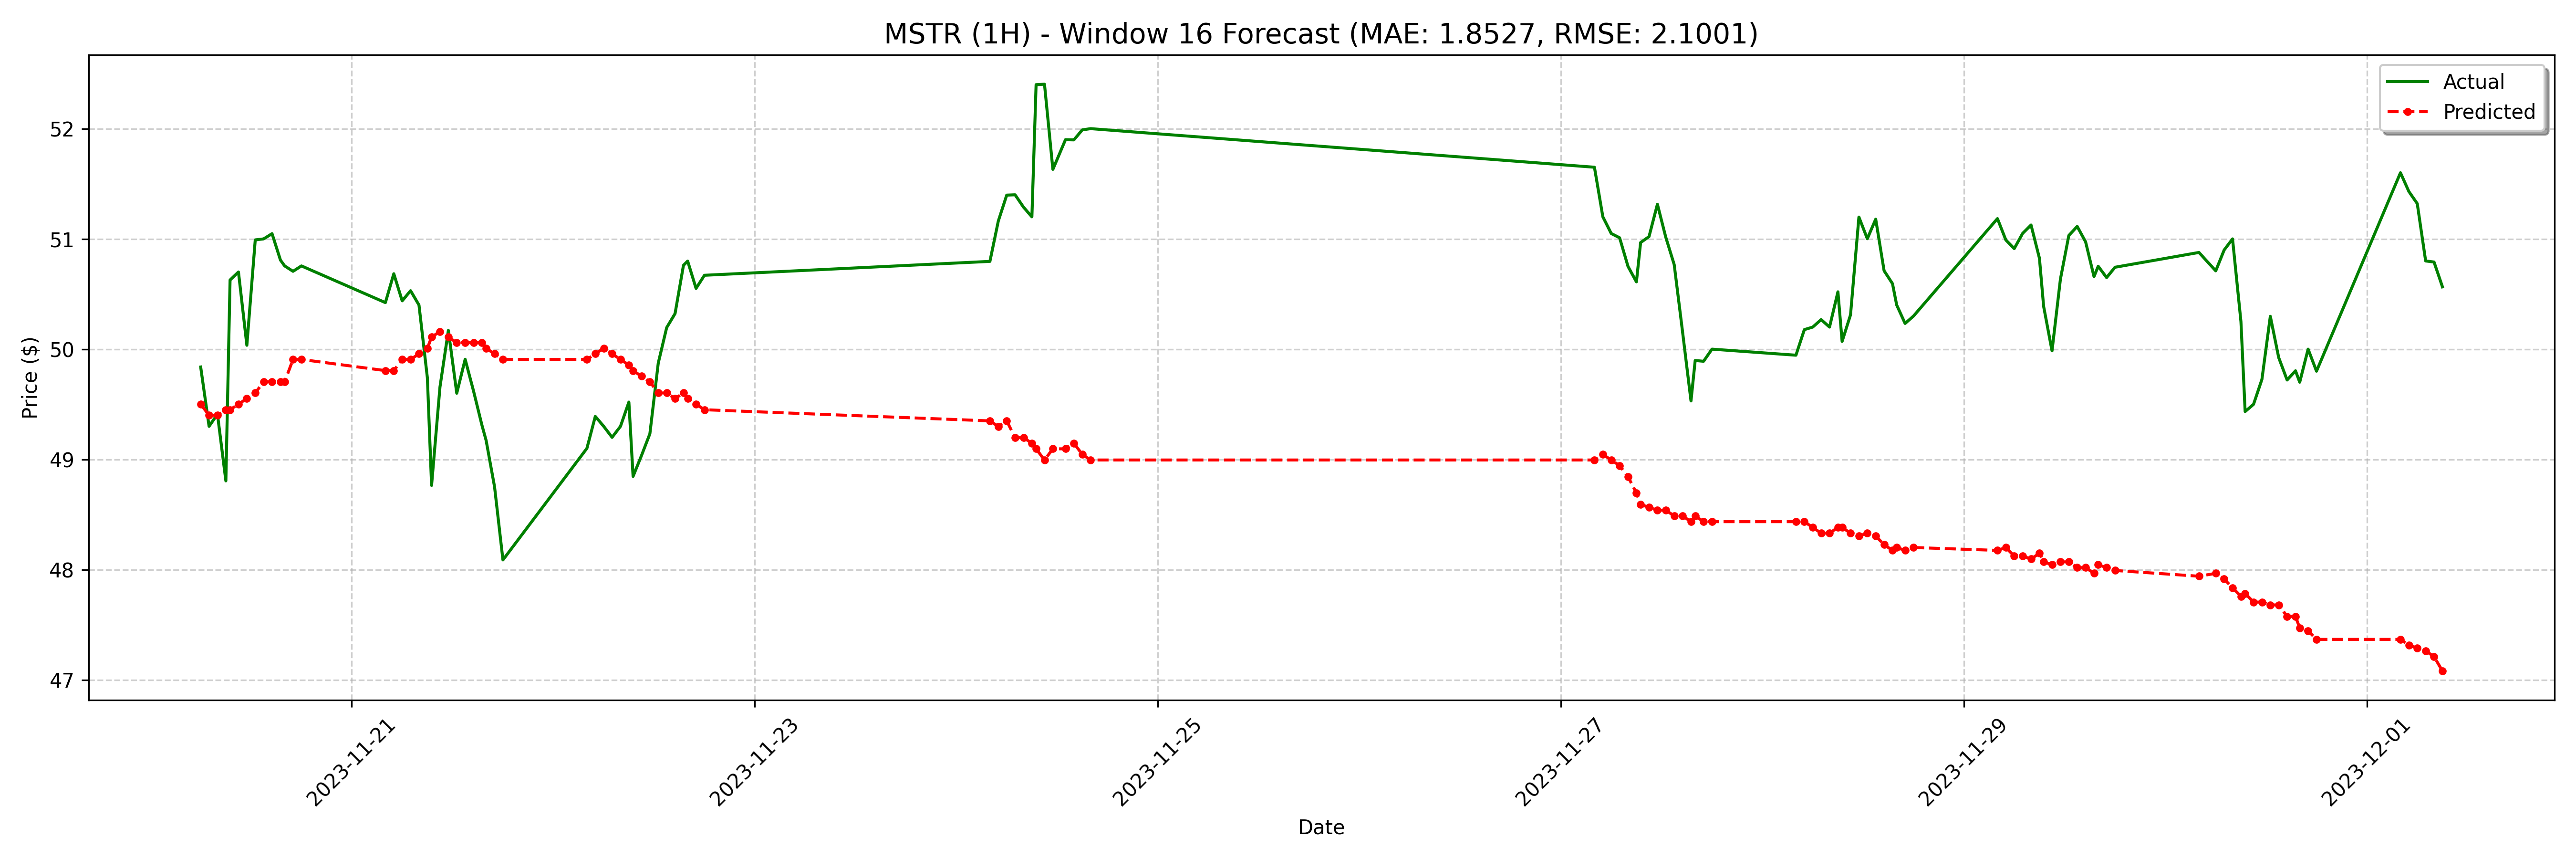

Values plotted in this chart, from the file beside it:
date, actual, forecast
2023-11-20 06:00:00-05:00, 49.84, 49.5
2023-11-20 07:00:00-05:00, 49.3, 49.4
2023-11-20 08:00:00-05:00, 49.41, 49.4
2023-11-20 09:00:00-05:00, 48.8, 49.45
2023-11-20 09:30:00-05:00, 50.63, 49.45
2023-11-20 10:30:00-05:00, 50.7, 49.5
2023-11-20 11:30:00-05:00, 50.03, 49.55
2023-11-20 12:30:00-05:00, 50.99, 49.6
2023-11-20 13:30:00-05:00, 51.0, 49.7
2023-11-20 14:30:00-05:00, 51.05, 49.7
2023-11-20 15:30:00-05:00, 50.81, 49.7
2023-11-20 16:00:00-05:00, 50.75, 49.7
2023-11-20 17:00:00-05:00, 50.71, 49.91
2023-11-20 18:00:00-05:00, 50.75, 49.91
2023-11-21 04:00:00-05:00, 50.42, 49.81
2023-11-21 05:00:00-05:00, 50.68, 49.81
2023-11-21 06:00:00-05:00, 50.44, 49.91
2023-11-21 07:00:00-05:00, 50.53, 49.91
2023-11-21 08:00:00-05:00, 50.4, 49.96
2023-11-21 09:00:00-05:00, 49.74, 50.01
2023-11-21 09:30:00-05:00, 48.76, 50.11
2023-11-21 10:30:00-05:00, 49.66, 50.16
2023-11-21 11:30:00-05:00, 50.17, 50.11
2023-11-21 12:30:00-05:00, 49.6, 50.06
2023-11-21 13:30:00-05:00, 49.91, 50.06
2023-11-21 14:30:00-05:00, 49.62, 50.06
2023-11-21 15:30:00-05:00, 49.31, 50.06
2023-11-21 16:00:00-05:00, 49.17, 50.01
2023-11-21 17:00:00-05:00, 48.75, 49.96
2023-11-21 18:00:00-05:00, 48.09, 49.91
2023-11-22 04:00:00-05:00, 49.1, 49.91
2023-11-22 05:00:00-05:00, 49.39, 49.96
2023-11-22 06:00:00-05:00, 49.3, 50.01
2023-11-22 07:00:00-05:00, 49.2, 49.96
2023-11-22 08:00:00-05:00, 49.3, 49.91
2023-11-22 09:00:00-05:00, 49.52, 49.86
2023-11-22 09:30:00-05:00, 48.85, 49.81
2023-11-22 10:30:00-05:00, 49.03, 49.75
2023-11-22 11:30:00-05:00, 49.23, 49.7
2023-11-22 12:30:00-05:00, 49.87, 49.6
2023-11-22 13:30:00-05:00, 50.2, 49.6
2023-11-22 14:30:00-05:00, 50.32, 49.55
2023-11-22 15:30:00-05:00, 50.76, 49.6
2023-11-22 16:00:00-05:00, 50.8, 49.55
2023-11-22 17:00:00-05:00, 50.55, 49.5
2023-11-22 18:00:00-05:00, 50.67, 49.45
2023-11-24 04:00:00-05:00, 50.8, 49.35
2023-11-24 05:00:00-05:00, 51.16, 49.3
2023-11-24 06:00:00-05:00, 51.4, 49.35
2023-11-24 07:00:00-05:00, 51.4, 49.2
2023-11-24 08:00:00-05:00, 51.29, 49.2
2023-11-24 09:00:00-05:00, 51.2, 49.15
2023-11-24 09:30:00-05:00, 52.4, 49.1
2023-11-24 10:30:00-05:00, 52.4, 48.99
2023-11-24 11:30:00-05:00, 51.63, 49.1
2023-11-24 13:00:00-05:00, 51.9, 49.1
2023-11-24 14:00:00-05:00, 51.9, 49.15
2023-11-24 15:00:00-05:00, 51.99, 49.05
2023-11-24 16:00:00-05:00, 52.0, 48.99
2023-11-27 04:00:00-05:00, 51.65, 48.99
... 68 more rows
